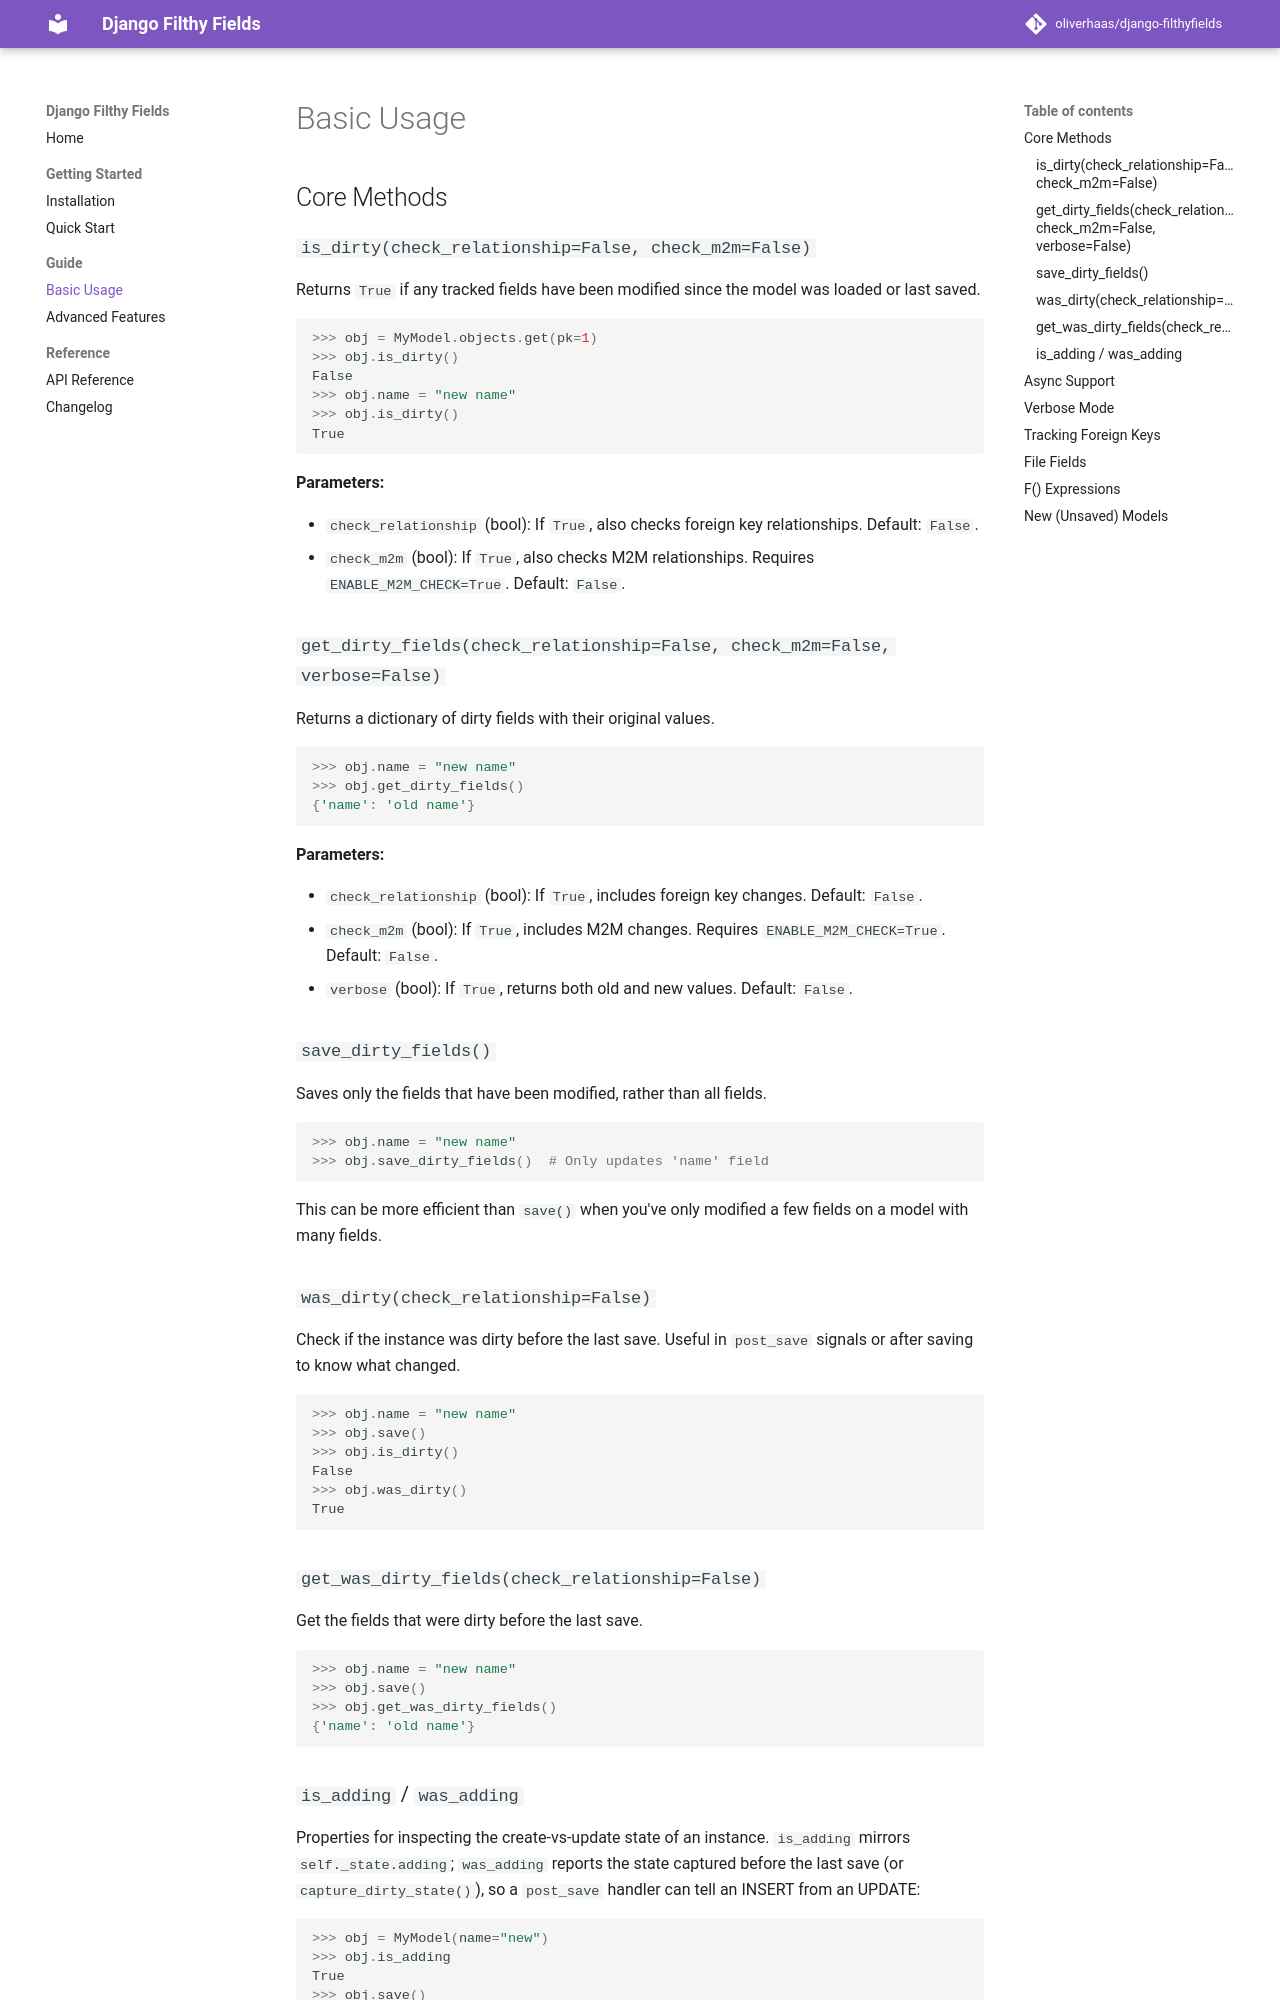

repository: oliverhaas/django-filthyfields · page: 2.1.1/guide/basic-usage/index.html · generator: mkdocs

# Basic Usage

## Core Methods

### `is_dirty(check_relationship=False, check_m2m=False)`

Returns `True` if any tracked fields have been modified since the model was loaded or last saved.

```python
>>> obj = MyModel.objects.get(pk=1)
>>> obj.is_dirty()
False
>>> obj.name = "new name"
>>> obj.is_dirty()
True
```

**Parameters:**

- `check_relationship` (bool): If `True`, also checks foreign key relationships. Default: `False`.
- `check_m2m` (bool): If `True`, also checks M2M relationships. Requires `ENABLE_M2M_CHECK=True`. Default: `False`.

### `get_dirty_fields(check_relationship=False, check_m2m=False, verbose=False)`

Returns a dictionary of dirty fields with their original values.

```python
>>> obj.name = "new name"
>>> obj.get_dirty_fields()
{'name': 'old name'}
```

**Parameters:**

- `check_relationship` (bool): If `True`, includes foreign key changes. Default: `False`.
- `check_m2m` (bool): If `True`, includes M2M changes. Requires `ENABLE_M2M_CHECK=True`. Default: `False`.
- `verbose` (bool): If `True`, returns both old and new values. Default: `False`.

### `save_dirty_fields()`

Saves only the fields that have been modified, rather than all fields.

```python
>>> obj.name = "new name"
>>> obj.save_dirty_fields()  # Only updates 'name' field
```

This can be more efficient than `save()` when you've only modified a few fields on a model with many fields.

### `was_dirty(check_relationship=False)`

Check if the instance was dirty before the last save. Useful in `post_save` signals or after saving to know what changed.

```python
>>> obj.name = "new name"
>>> obj.save()
>>> obj.is_dirty()
False
>>> obj.was_dirty()
True
```

### `get_was_dirty_fields(check_relationship=False)`

Get the fields that were dirty before the last save.

```python
>>> obj.name = "new name"
>>> obj.save()
>>> obj.get_was_dirty_fields()
{'name': 'old name'}
```
